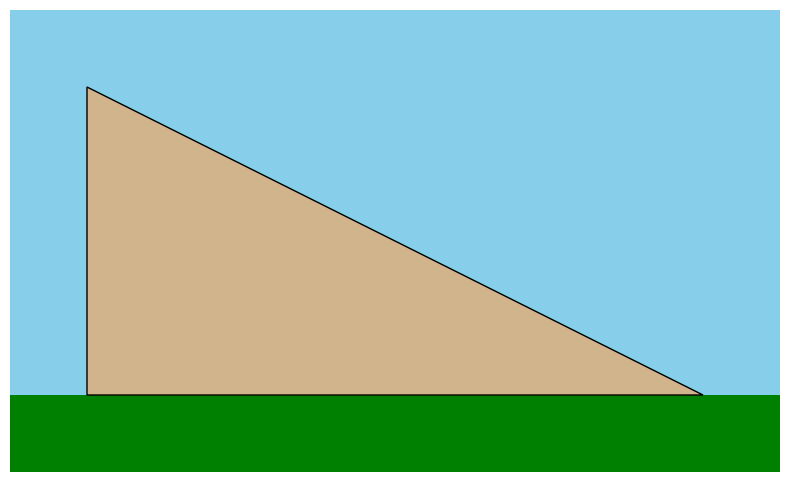

Python code for this plot:
# Animation: Ball rolling down an inclined plane
import math
import matplotlib.pyplot as plt
from matplotlib.animation import FuncAnimation
from matplotlib.patches import Circle, Rectangle, Polygon, Ellipse

fig, ax = plt.subplots(figsize=(10, 6))
ax.set_xlim(0, 100)
ax.set_ylim(0, 60)
ax.set_aspect("equal")
ax.axis("off")

moving = []  # everything that moves is re-drawn in every frame


def add(p):
    moving.append(ax.add_patch(p))


def line(x, y, c="k", w=2):
    moving.extend(ax.plot(x, y, c=c, lw=w))


ax.add_patch(Rectangle((0, 0), 100, 60, fc="skyblue", zorder=0))
ax.add_patch(Rectangle((0, 0), 100, 10, fc="green"))
ax.add_patch(Polygon([(10, 10), (90, 10), (10, 50)], fc="tan", ec="k"))


def update(f):
    for a in moving:
        a.remove()
    moving.clear()
    t = (f / 150) ** 2                   # speeds up as it rolls down
    px = 10 + 80 * t                     # point on the slope
    py = 50 - 40 * t
    cx = px + 3 * 0.447                  # ball centre = slope point + radius along the normal
    cy = py + 3 * 0.894
    add(Circle((cx, cy), 3, fc="red", ec="k"))
    a = -t * 89.4 / 3                    # rolling angle = distance / radius
    line([cx, cx + 3 * math.cos(a)], [cy, cy + 3 * math.sin(a)])


ani = FuncAnimation(fig, update, frames=range(150), interval=30)
plt.show()
